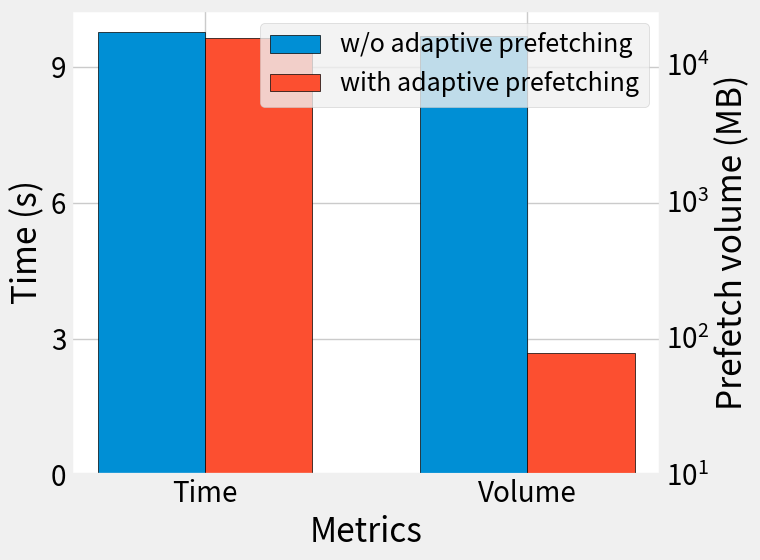

The script that saved this image:
import matplotlib.pyplot as plt
import numpy as np

# Generate some data
categories = ['Time', 'Volume']  # Categories (fixed typo from "Volumn" to "Volume")
wo = [9.77, int(17114550451/1024/1024)]  # Data for the first method
w = [9.65, int(81820198/1024/1024)]  # Data for the second method

x = np.arange(len(categories))  # Position array for the x-axis
width = 0.1  # Width of the bars

plt.style.use("fivethirtyeight")

plt.rcParams.update({'font.size': 20})

fig, ax1 = plt.subplots(figsize=(8, 6))

# Plot the first values for both methods (using left y-axis)
bars1 = ax1.bar(x[0] + width * 3, wo[0], width, label='w/o adaptive prefetching', edgecolor='black')
bars2 = ax1.bar(x[0] + width * 4, w[0], width, label='with adaptive prefetching', edgecolor='black')
ax1.set_xlabel('Metrics')
ax1.set_ylabel('Time (s)', color='black')
# ax1.tick_params(axis='y', labelcolor='black')

ax1.set_yticks([0, 3, 6, 9])  # 确保左y轴刻度为0到10
ax1.tick_params(axis='y', labelcolor='black')

# Disable grid lines for ax1 (left y-axis)
# ax1.grid(False)

# Create the right y-axis
ax2 = ax1.twinx()

ax2.set_yscale('log')
ax2.set_ylim(10, 10**4.4)
# Plot the second values for both methods (using right y-axis)
bars3 = ax2.bar(x[1] - width * 4, wo[1], width, label='w/o adaptive prefetching', edgecolor='black')
bars4 = ax2.bar(x[1] - width * 3, w[1], width, label='with adaptive prefetching', edgecolor='black')
ax2.set_ylabel('Prefetch volume (MB)', color='black')
ax2.tick_params(axis='y', labelcolor='black')

# Disable grid lines for ax2 (right y-axis)
ax2.grid(False)



# Adjust x-axis ticks position to align with the bars
tick_positions = [x[0]+width*7/2, x[1]-width*7/2]
ax1.set_xticks(tick_positions)
ax1.set_xticklabels(categories)

# Combine legends
handles1, labels1 = ax1.get_legend_handles_labels()
handles2, labels2 = ax2.get_legend_handles_labels()
# We can use `set` to avoid duplicate entries in the legend
by_label = dict(zip(labels1 + labels2, handles1 + handles2))


legend = ax2.legend(by_label.values(), by_label.keys(), loc='upper right', fontsize=18)
legend.set_zorder(10)

ax1.set_facecolor('white')  # 设置绘图区域的背景色为白色
fig.patch.set_facecolor('white')  # 设置整个图形的背景色为白色

# plt.title('Comparison of Methods (wo and w)')
plt.tight_layout()
plt.savefig('./hierarchical_prefetching.pdf', facecolor='white', bbox_inches='tight')
plt.show()
